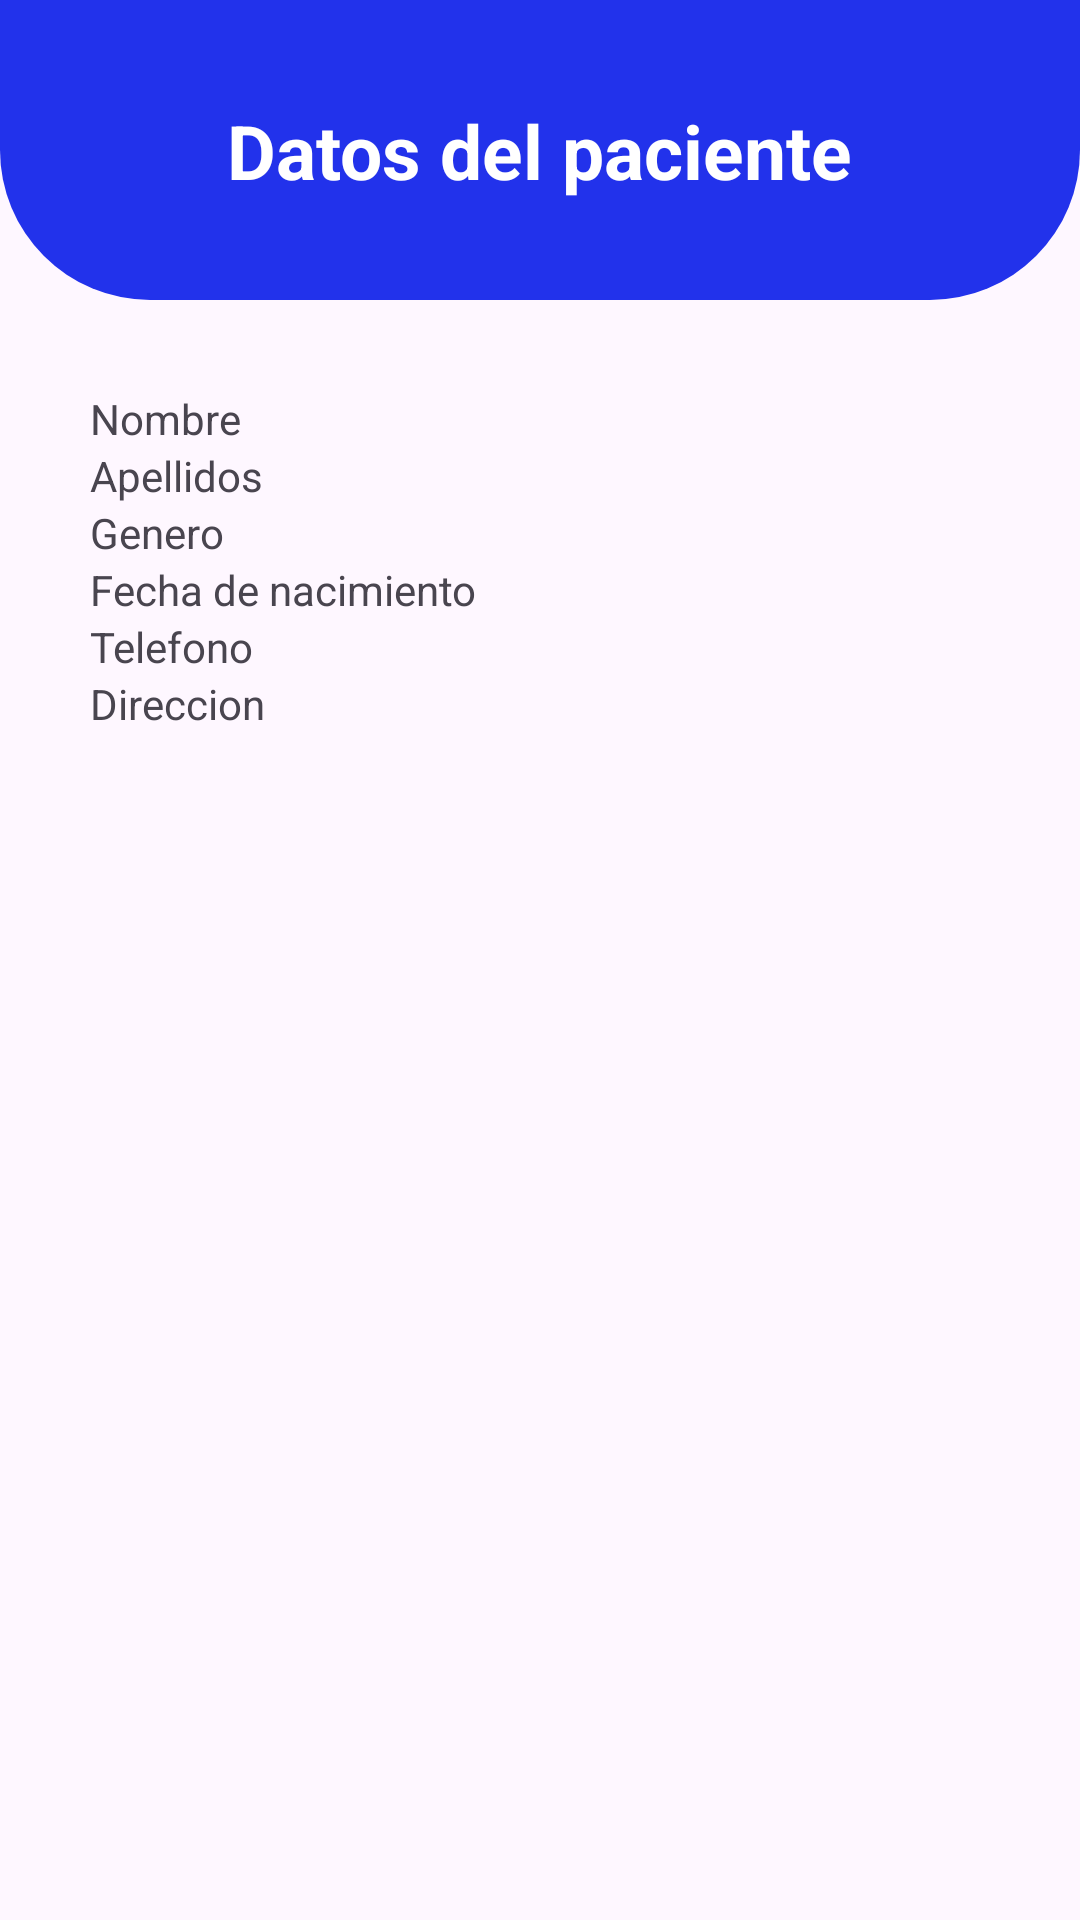

Reconstruct the res/layout file that produces this screen, plus the resources it refers to.
<!-- AndroidManifest.xml: application theme Theme.AppMedisistAndroid -->
<!-- res/layout/activity_datos_paciente.xml -->
<?xml version="1.0" encoding="utf-8"?>
<androidx.constraintlayout.widget.ConstraintLayout xmlns:android="http://schemas.android.com/apk/res/android"
    xmlns:app="http://schemas.android.com/apk/res-auto"
    xmlns:tools="http://schemas.android.com/tools"
    android:layout_width="match_parent"
    android:layout_height="match_parent"
    tools:context=".DatosPaciente">

    <LinearLayout
        android:layout_width="match_parent"
        android:layout_height="match_parent"
        android:orientation="vertical">
        <androidx.constraintlayout.widget.ConstraintLayout
            android:layout_width="match_parent"
            android:layout_height="100dp"
            android:background="@drawable/top_dashboard_background">

            <TextView
                android:id="@+id/textViewDatosPacientee"
                android:layout_width="wrap_content"
                android:layout_height="wrap_content"
                android:text="Datos del paciente"
                android:textColor="@color/white"
                android:textSize="25sp"
                android:textStyle="bold"
                app:layout_constraintBottom_toBottomOf="parent"
                app:layout_constraintEnd_toEndOf="parent"
                app:layout_constraintStart_toStartOf="parent"
                app:layout_constraintTop_toTopOf="parent"
                tools:layout_editor_absoluteY="33dp" />


        </androidx.constraintlayout.widget.ConstraintLayout>

        <LinearLayout
            android:layout_width="match_parent"
            android:layout_height="wrap_content"
            android:orientation="vertical"
            android:layout_margin="30dp"
            android:fontFamily="@font/poppinsbold"
            >


            <androidx.constraintlayout.widget.ConstraintLayout
                android:layout_width="match_parent"
                android:layout_height="match_parent"
                android:layout_weight="1">

                <LinearLayout
                    android:layout_width="match_parent"
                    android:layout_height="match_parent"
                    android:orientation="horizontal">

                    <TextView
                        android:id="@+id/textVie9"
                        android:layout_width="wrap_content"
                        android:layout_height="wrap_content"
                        android:layout_weight="1"
                        android:text="Nombre" />

                    <TextView
                        android:id="@+id/textViewNomDatPac"
                        android:layout_width="wrap_content"
                        android:layout_height="wrap_content"
                        android:layout_weight="1"
                        android:text="" />
                </LinearLayout>
            </androidx.constraintlayout.widget.ConstraintLayout>

            <LinearLayout
                android:layout_width="match_parent"
                android:layout_height="match_parent"
                android:layout_weight="1"
                android:orientation="horizontal">

                <TextView
                    android:id="@+id/textVie1"
                    android:layout_width="wrap_content"
                    android:layout_height="wrap_content"
                    android:layout_weight="1"
                    android:text="Apellidos" />

                <TextView
                    android:id="@+id/textViewApDatPac"
                    android:layout_width="wrap_content"
                    android:layout_height="wrap_content"
                    android:layout_weight="1"
                    android:text="" />
            </LinearLayout>

            <LinearLayout
                android:layout_width="match_parent"
                android:layout_height="match_parent"
                android:layout_weight="1"
                android:orientation="horizontal">

                <TextView
                    android:id="@+id/textView13"
                    android:layout_width="wrap_content"
                    android:layout_height="wrap_content"
                    android:layout_weight="1"
                    android:text="Genero" />

                <TextView
                    android:id="@+id/textViewGenDatPac"
                    android:layout_width="wrap_content"
                    android:layout_height="wrap_content"
                    android:layout_weight="1"
                    android:text="" />

            </LinearLayout>


            <androidx.constraintlayout.widget.ConstraintLayout
                android:layout_width="match_parent"
                android:layout_height="match_parent"
                android:layout_weight="1">

                <LinearLayout
                    android:layout_width="match_parent"
                    android:layout_height="match_parent"
                    android:orientation="horizontal">

                    <TextView
                        android:id="@+id/textView5"
                        android:layout_width="wrap_content"
                        android:layout_height="wrap_content"
                        android:layout_weight="1"
                        android:text="Fecha de nacimiento" />

                    <TextView
                        android:id="@+id/textViewFechDatPac"
                        android:layout_width="wrap_content"
                        android:layout_height="wrap_content"
                        android:layout_weight="1"
                        android:text="" />
                </LinearLayout>
            </androidx.constraintlayout.widget.ConstraintLayout>

            <androidx.constraintlayout.widget.ConstraintLayout
                android:layout_width="match_parent"
                android:layout_height="match_parent"
                android:layout_weight="1">

                <LinearLayout
                    android:layout_width="match_parent"
                    android:layout_height="match_parent"
                    android:orientation="horizontal">

                    <TextView
                        android:id="@+id/textView7"
                        android:layout_width="wrap_content"
                        android:layout_height="wrap_content"
                        android:layout_weight="1"
                        android:text="Telefono" />

                    <TextView
                        android:id="@+id/textViewTelDatPac"
                        android:layout_width="wrap_content"
                        android:layout_height="wrap_content"
                        android:layout_weight="1"
                        android:text="" />
                </LinearLayout>
            </androidx.constraintlayout.widget.ConstraintLayout>

            <androidx.constraintlayout.widget.ConstraintLayout
                android:layout_width="match_parent"
                android:layout_height="match_parent">

                <LinearLayout
                    android:layout_width="match_parent"
                    android:layout_height="match_parent"
                    android:orientation="horizontal">

                    <TextView
                        android:id="@+id/textView222"
                        android:layout_width="wrap_content"
                        android:layout_height="wrap_content"
                        android:layout_weight="1"
                        android:text="Direccion" />

                    <TextView
                        android:id="@+id/textViewDirDatPac"
                        android:layout_width="wrap_content"
                        android:layout_height="wrap_content"
                        android:layout_weight="1"
                        android:text="" />
                </LinearLayout>
            </androidx.constraintlayout.widget.ConstraintLayout>


        </LinearLayout>


    </LinearLayout>
</androidx.constraintlayout.widget.ConstraintLayout>
<!-- resources referenced by this layout -->
<resources>
  <color name="white">#FFFFFFFF</color>
  <!-- drawable top_dashboard_background (drawable) -->
  <?xml version="1.0" encoding="utf-8"?>
  <selector xmlns:android="http://schemas.android.com/apk/res/android">
  <item>
      <shape android:shape="rectangle">
          <corners android:bottomRightRadius="50dp" android:bottomLeftRadius="50dp"/>
          <solid android:color="@color/blue"></solid>
      </shape>
  </item>
  </selector>
  <style name="Theme.AppMedisistAndroid" parent="Base.Theme.AppMedisistAndroid" />
  <color name="blue">#2232EB</color>
  <style name="Base.Theme.AppMedisistAndroid" parent="Theme.Material3.DayNight.NoActionBar">
          
          
      </style>
</resources>
